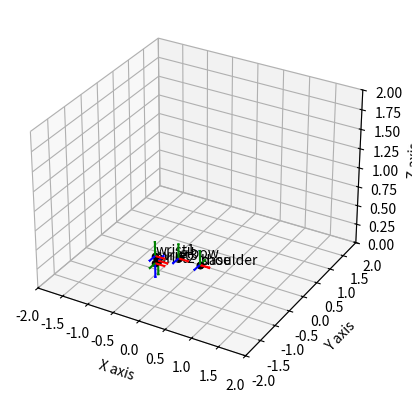
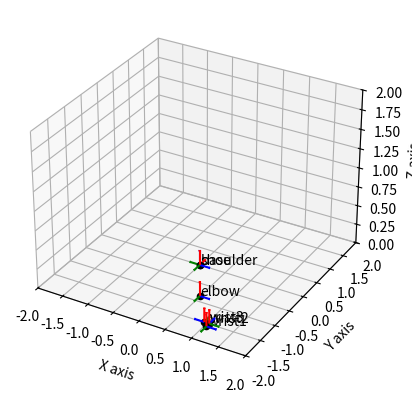

Reproduce these figures in Python, in order.
from dataclasses import dataclass
from enum import Enum
from typing import List, Dict
from math import pi
import matplotlib.pyplot as plt
from scipy.spatial.transform import Rotation as R
import numpy as np

@dataclass
class Joint():
    name : str
    axis : str          # "x y z"
    limits : str        # "upper lower"
    parent : str        # name of parent joint
    xyz : str           # "x y z" translation wrt parent (in meters)
    rpy : str           # "r p y" rotation wrt parent (in radians)
    state : float = 0.  # current rotation angle in radians

@dataclass
class TFInfo():
    parent : str
    child : str
    R : np.ndarray  # 3x3 matrix
    T : np.ndarray  # 3x1 vector
    H : np.ndarray  # 4x4 matrix (homogeneous)
    P : np.ndarray  # 3x4 matric (R and T)

class TF():
    @staticmethod
    def get_info(joint : Joint):
        roll, pitch, yaw = map(float, joint.rpy.split())
        tx, ty, tz = map(float, joint.xyz.split())

        curr_angle = joint.state
        joint_rotation = np.array([[np.cos(curr_angle), -np.sin(curr_angle), 0],
                                   [np.sin(curr_angle),  np.cos(curr_angle), 0],
                                   [        0,                    0,         1]])
        
        rotation_matrix =  np.array(R.from_euler('xyz', [roll, pitch, yaw]).as_matrix()) @ joint_rotation

        transformation_matrix = np.eye(4)
        transformation_matrix[:3, :3] = rotation_matrix  # Top-left 3x3 is rotation
        transformation_matrix[:3, 3] = [tx, ty, tz]      # Top-right 3x1 is translation

        translation_vector = np.array([[tx], [ty], [tz]])
        print(transformation_matrix)

        return TFInfo(parent = joint.parent,
                      child = joint.name,
                      R = rotation_matrix,
                      T = translation_vector,
                      H = transformation_matrix,
                      P = transformation_matrix[:3,:])

class Plot():
    def __init__(self):
        self.fig = plt.figure()
        self.ax = self.fig.add_subplot(111, projection='3d')
        self.ax.set_xlabel('X axis')
        self.ax.set_ylabel('Y axis')
        self.ax.set_zlabel('Z axis')
        self.ax.set_xlim(-2, 2)
        self.ax.set_ylim(-2, 2)
        self.ax.set_zlim(0, 2)

    def joint_frames(self, joints: Dict[str, Joint]):
        # Identity rotation, translation
        H_wrt_I = []  # To store homogeneous transforms relative to the base frame
        x_axis = np.array([0.2, 0, 0, 0])  # Homogeneous coordinate
        y_axis = np.array([0, 0.2, 0, 0])
        z_axis = np.array([0, 0, 0.2, 0])

        for idx, joint in enumerate(joints.values()):
            joint_tf = TF.get_info(joint)
            prev_tf = H_wrt_I[-1] if H_wrt_I else np.eye(4)
            current_tf = prev_tf @ joint_tf.H  # Forward transformation
            H_wrt_I.append(current_tf)

            # Extract the position of the joint
            joint_position = current_tf[:3, 3]

            # Scatter plot for joint position
            self.ax.scatter(*joint_position, color="black", s=20, label=joint.name if idx == 0 else "")

            # Transform and visualize axes
            x_axis_tf = current_tf @ x_axis
            y_axis_tf = current_tf @ y_axis
            z_axis_tf = current_tf @ z_axis

            self.ax.quiver(*joint_position, *x_axis_tf[:3], color='r', arrow_length_ratio=0.1)
            self.ax.quiver(*joint_position, *y_axis_tf[:3], color='g', arrow_length_ratio=0.1)
            self.ax.quiver(*joint_position, *z_axis_tf[:3], color='b', arrow_length_ratio=0.1)
            self.ax.text(*joint_position + 0.01, joint.name, color='black')


class RobotArm():
    def __init__(self) -> None:
        self.joints : Dict[str, Joint] = {}

    def add_joint(self, joint : Joint) -> None:
        self.joints[joint.name] = joint

    def get_joint(self, name : str) -> Joint:
        joint = self.joints.get(name, False)
        if not joint:
            raise NameError(f"{name} joint not found!")
        
        return joint
    
    def view_joints(self):
        PlotHelper.render_joints(self.joints)        
    
    def get_joint_states(self):
        print("Joint States (degrees)\n--------------")
        for joint in self.joints.values():
            print(f"{joint.name} : {joint.state * 180/pi}")

    
if __name__ == "__main__":
    ur5 = RobotArm()
    ur5.add_joint(Joint(name="base",
                        axis="0 0 1",
                        limits=f"{2*pi} -{2*pi}",
                        parent="",
                        xyz="0 0 0",
                        rpy="0 0 0"))
    
    ur5.add_joint(Joint(name="shoulder",
                        axis="0 0 1",
                        limits=f"{2*pi} -{2*pi}",
                        parent="base",
                        xyz="0 0 0",
                        rpy=f"{pi/2} 0 0"))
    
    ur5.add_joint(Joint(name="elbow",
                        axis="0 0 1",
                        limits=f"{2*pi} -{2*pi}",
                        parent="shoulder",
                        xyz="-0.425 0 0",
                        rpy="0 0 0"))

    ur5.add_joint(Joint(name="wrist1",
                        axis="0 0 1",
                        limits=f"{2*pi} -{2*pi}",
                        parent="elbow",
                        xyz="-0.3922 0 0.1333",
                        rpy="0 0 0"))
    
    ur5.add_joint(Joint(name="wrist2",
                        axis="0 0 1",
                        limits=f"{2*pi} -{2*pi}",
                        parent="wrist1",
                        xyz="0 -0.0997 0",
                        rpy=f"{pi/2} 0 0"))
    
    ur5.add_joint(Joint(name="wrist3",
                        axis="0 0 1",
                        limits=f"{2*pi} -{2*pi}",
                        parent="wrist2",
                        xyz="0 -0.0997 0",
                        rpy=f"{pi/2} {2*pi} {2*pi}"))
    
    # Initial Plot
    print("Initial Plot with Joint States:")
    plot = Plot()
    plot.joint_frames(ur5.joints)

    # Home position
    ur5.get_joint("base").state     = np.pi/2
    ur5.get_joint("shoulder").state = np.pi/2
    # ur5.get_joint("elbow").state    = 3*np.pi
    # ur5.get_joint("wrist1").state   = 3*np.pi
    # ur5.get_joint("wrist2").state   = np.pi/2
    # ur5.get_joint("wrist3").state   = 0


    print("Updated Plot with Changed Joint States:")
    plot = Plot()
    plot.joint_frames(ur5.joints)
    plt.show()